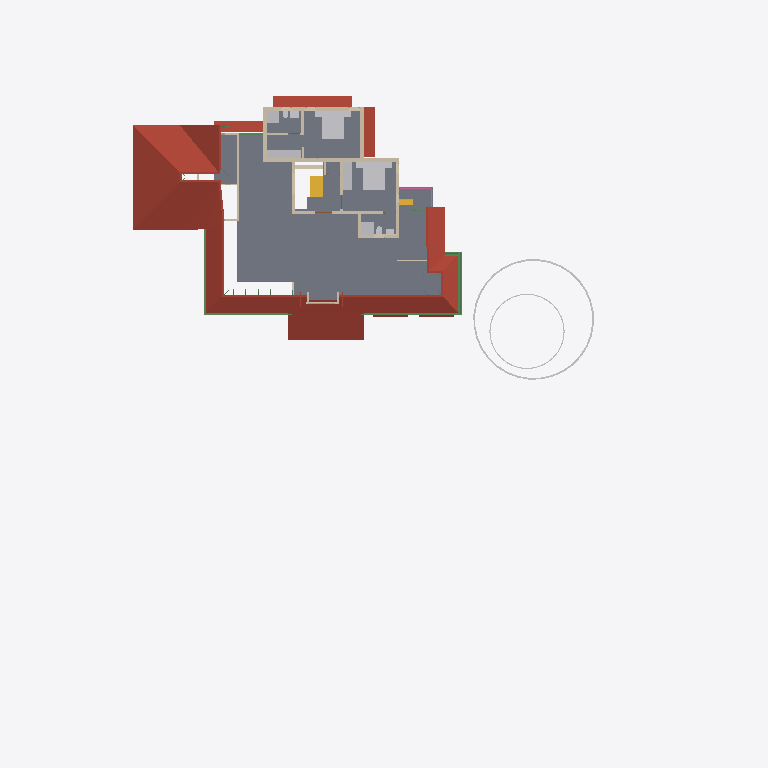
Plan cut of the same IFC building model at storey 'FF' (level 3.60 m, cut at 5.00 m), seen from above with north up, elements coloured by IFC class: 19 walls (beige), 16 other elements (light grey), 7 roofs (red-brown), 7 beams (green), 2 stair flights (yellow), 1 slab (grey), 1 railing (pink). Cut surfaces are drawn darker.
Extent 50.8 m × 48.1 m × 10.9 m (x, y, z). Storeys (7): Footing at -0.72 m; 00 at 0.00 m; GF-Plumbing at 0.00 m; GF at 0.10 m; GF Lintel at 2.55 m; FF at 3.60 m; SF at 6.45 m. Elements (682): 187 IfcWall, 151 IfcBeam, 125 IfcColumn, 50 IfcFurniture, 27 IfcPipeSegment, 23 IfcDoor, 23 IfcRailing, 23 IfcWindow, 17 IfcSlab, 16 IfcSanitaryTerminal, 8 IfcRoof, 8 IfcSolarDevice.

HEADER;
FILE_DESCRIPTION(('ViewDefinition[DesignTransferView]'),'2;1');
FILE_NAME('AnilIFC.ifc','2025-05-28T14:14:10+05:30',(''),(''),'IfcOpenShell 0.8.2','Bonsai 0.8.2','');
FILE_SCHEMA(('IFC4X3'));
ENDSEC;
DATA;
#1=IFCPROJECT('0$WNUybvfAYORhaB4XNFsz',$,'My Project',$,$,$,$,(#14,#26),#9);
#30=IFCSITE('3M0IN1zgbAER3qQbvbHEyN',$,'My Site',$,$,#21593,$,$,$,$,$,$,$,$);
#2446=IFCSITE('1Q_c7uVcTCngKTLSlSECoW',$,'Site',$,$,#21603,#2459,$,$,$,$,$,$,$);
#36=IFCBUILDING('1$IA7hdqP7iPKszbJPMQXv',$,'My Building',$,$,#21598,$,$,$,$,$,$);
#42=IFCBUILDINGSTOREY('2kIwN_l2HEff17hxWulS$t',$,'00',$,$,#21448,$,$,$,$);
#96=IFCBUILDINGSTOREY('1ytHU9NMr9xuhR6nOuParS',$,'GF',$,$,#213466,$,$,$,$);
#113=IFCBUILDINGSTOREY('02Wk4pOKz6S8OjqfsSxw3f',$,'FF',$,$,#212981,$,$,$,$);
#12120=IFCBUILDINGSTOREY('30jjxh13H5ZfRPWBSBUv3P',$,'GF Lintel',$,$,#205699,$,$,$,$);
#63201=IFCBUILDINGSTOREY('29$z2S3$n8RvRPKj7iW$sZ',$,'SF',$,$,#63429,$,$,$,$);
#108970=IFCBUILDINGSTOREY('3iWuMSe1v7khUzkZ98yZ0Z',$,'Footing',$,$,#108991,$,$,$,$);
#147287=IFCBUILDINGSTOREY('2KbWokeHD6$ezCcWwHlXSS',$,'GF-Plumbing',$,$,#147303,$,$,$,$);
#2418=IFCSLAB('2zuPSYDAL5VgmGKHnYEo6Y',$,'Slab',$,$,#215860,#2429,$,$);
#103220=IFCROOF('0MsxFqRGX37voS$3DPyzG8',$,'Roof.007',$,$,#205724,#103362,$,.GABLE_ROOF.);
#32444=IFCROOF('1aUfLipIrEyQs0HVDV7QAC',$,'Roof',$,$,#213561,#32461,$,$);
#76381=IFCGEOGRAPHICELEMENT('2pfiLi3vv79x_8U6RE3CYp',$,'GeographicElement',$,$,#76413,#76449,$,$);
#27810=IFCFURNITURE('1SPv3HdY94TPP__StzdHT6',$,'Furniture',$,$,#213031,#27823,$,$);
#27831=IFCFURNITURE('2_SW9j6Cr8ov2BnsvZD0pv',$,'Furniture',$,$,#213096,#90066,$,$);
#47575=IFCROOF('3XPSi919X2xgowyHdSbiMi',$,'Roof',$,$,#213666,#47592,$,$);
#209683=IFCROOF('0iCBFDdAL9R8A1rVPo9tJ1',$,'Roof',$,$,#215001,#209700,$,$);
#3745=IFCWALL('3PPEKA0qP28Bdd0QhJ_gm2',$,'Wall',$,$,#215905,#3756,$,$);
#29582=IFCSTAIRFLIGHT('2HjMoCmO94KuMRiXbMpo$G',$,'StairFlight',$,$,#213556,#29688,$,5,4,0.160000002384186,0.25,.STRAIGHT.);
#27340=IFCFURNITURE('3BCTQ2eUXDPPlOEgYqoaS1',$,'Furniture',$,$,#213001,#27371,$,$);
#74869=IFCGEOGRAPHICELEMENT('3qyTpdBrLCaxCPBVEhKmZp',$,'GeographicElement',$,$,#76320,#74901,$,$);
#30474=IFCFURNITURE('0PnCGZkhj8HucArEpD2kQd',$,'Furniture',$,$,#213036,#30502,$,$);
#72671=IFCBEAM('2zub4Ha99Aj9oO_EQOFtU0',$,'Beam',$,$,#214461,#72682,$,$);
#3979=IFCWALL('2kq4XltiX27QGB58zgBIu7',$,'Wall',$,$,#215985,#3990,$,$);
#3797=IFCWALL('3E$5CYP8T92uwjDtsIf6$M',$,'Wall',$,$,#215960,#3808,$,$);
#4605=IFCWALL('0R6ynCLsLAcec_q9E8Ic4t',$,'Wall',$,$,#215890,#4616,$,$);
#3771=IFCWALL('1BQWAl8DT5I8F3hizVQb3r',$,'Wall',$,$,#215880,#3782,$,$);
#60995=IFCBEAM('1FTpcMGGL2n8PceFie_U$1',$,'Beam',$,$,#214016,#61006,$,$);
#4005=IFCWALL('0DxJeEnmv1xRQT1YoHF$5a',$,'Wall',$,$,#215955,#4016,$,$);
#757=IFCWALL('1aAa8cgmD4mvKup6NNHiKL',$,'Wall',$,$,#215945,#768,$,$);
#64765=IFCWALL('1n$hjU3Dj8hwh6UFKCxvkK',$,'Wall',$,$,#213346,#64776,$,$);
#59556=IFCBEAM('3DacxyAcb1rgkIRB6bKKvQ',$,'Beam',$,$,#214006,#59567,$,$);
#27078=IFCSANITARYTERMINAL('333N$OaQz8Re_MgMgeRvY_',$,'SanitaryTerminal',$,$,#213436,#27091,$,$);
#59682=IFCBEAM('0V2GHbJjfFLAdRNeeuYlrk',$,'Beam',$,$,#214011,#59693,$,$);
#26866=IFCSANITARYTERMINAL('1YE_NqT8v46u1Dd3XwNnli',$,'SanitaryTerminal',$,$,#213016,#26897,$,$);
#3953=IFCWALL('2R6HHcsQjDZxHSe0tdJp0W',$,'Wall',$,$,#215935,#3964,$,$);
#29358=IFCWALL('3U3_2IE6LES8tAXzbZT3By',$,'Wall',$,$,#214856,#29370,$,$);
#4631=IFCWALL('32cQZexAvBCO_o8rt9HHU$',$,'Wall',$,$,#215925,#4642,$,$);
#4491=IFCWALL('0$RRVrqLr7eeV_FSYo5Nkw',$,'Wall',$,$,#215875,#4502,$,$);
#3901=IFCWALL('2Bvgfflh98quKCLNNOeAbJ',$,'Wall',$,$,#215965,#3912,$,$);
#64188=IFCSTAIRFLIGHT('0_g1NE2VX6L9HhOtXunBr8',$,'StairFlight',$,$,#213076,#64220,$,12,11,0.208333333333333,0.0500000007450581,.STRAIGHT.);
#3927=IFCWALL('3dADdcYTz2FxrWMI4C4ESG',$,'Wall',$,$,#215885,#3938,$,$);
#13124=IFCROOF('2Wc40MyBn5PgqI1Y_x0pIx',$,'Roof',$,$,#213471,#13135,$,$);
#13272=IFCROOF('1fNnHheW1DS9OM80bg67kK',$,'Roof',$,$,#213476,#13283,$,$);
#4694=IFCWALL('0m8bqtedHCBOulSTjJoeI4',$,'Wall',$,$,#215950,#4705,$,$);
#26944=IFCSANITARYTERMINAL('1kMW_LXVHF4h5etss$cMFc',$,'SanitaryTerminal',$,$,#212996,#26975,$,$);
#50139=IFCBEAM('3oaU3P42n2DfI8oBItLzLr',$,'Beam',$,$,#214256,#50150,$,$);
#72749=IFCBEAM('1BkqY8oCLEFQschQf8wmVq',$,'Beam',$,$,#214466,#72760,$,$);
#50712=IFCBEAM('2UTLu$23T7uu5HKhifMyWs',$,'Beam',$,$,#213926,#50723,$,$);
#64539=IFCRAILING('0DvFksG_94yOnkzD5IW9CG',$,'Railing',$,'FRAMELESS_PANEL',#213051,#64557,$,.USERDEFINED.);
#3823=IFCWALL('3yES3GBwH1VPUe8SP9NEYj',$,'Wall',$,$,#213281,#3834,$,$);
#27014=IFCSANITARYTERMINAL('0st4ogfJPBBPJTFcX0IgQ5',$,'SanitaryTerminal',$,$,#213441,#27027,$,$);
#27711=IFCFURNITURE('33WZ1oYRD8FO4aV1atP_Bu',$,'Furniture',$,$,#213086,#27724,$,$);
#27737=IFCFURNITURE('0l60d4J$P0H8VI$axZE9di',$,'Furniture',$,$,#213021,#27750,$,$);
#27758=IFCFURNITURE('1kmyPfXbL8VBKOJILvAoKN',$,'Furniture',$,$,#213091,#27771,$,$);
#27784=IFCFURNITURE('3crAuABsT2gf$q7A0hVci4',$,'Furniture',$,$,#213026,#27797,$,$);
#27040=IFCSANITARYTERMINAL('3KNRg3PtT17fCDyWWbTw5P',$,'SanitaryTerminal',$,$,#213006,#27053,$,$);
#37165=IFCWALL('1jv1$ib1XDYuoVZOluvqnT',$,'Wall',$,$,#213041,#37171,$,$);
#26905=IFCSANITARYTERMINAL('3zSYiSNArASReHJBZFd6ie',$,'SanitaryTerminal',$,$,#212991,#26936,$,$);
#55209=IFCWALL('1roh8A3W97r8ozZ8qxwk6X',$,'Wall',$,$,#213341,#55220,$,$);
#64968=IFCROOF('00wtA$4sbDYBbQXDkcAZ8_',$,'Roof',$,$,#213056,#64974,$,.GABLE_ROOF.);
#25659=IFCWALL('0RIdlLK$jAGPzQ5U4dZVLB',$,'Wall',$,$,#213366,#25665,$,$);
ENDSEC;